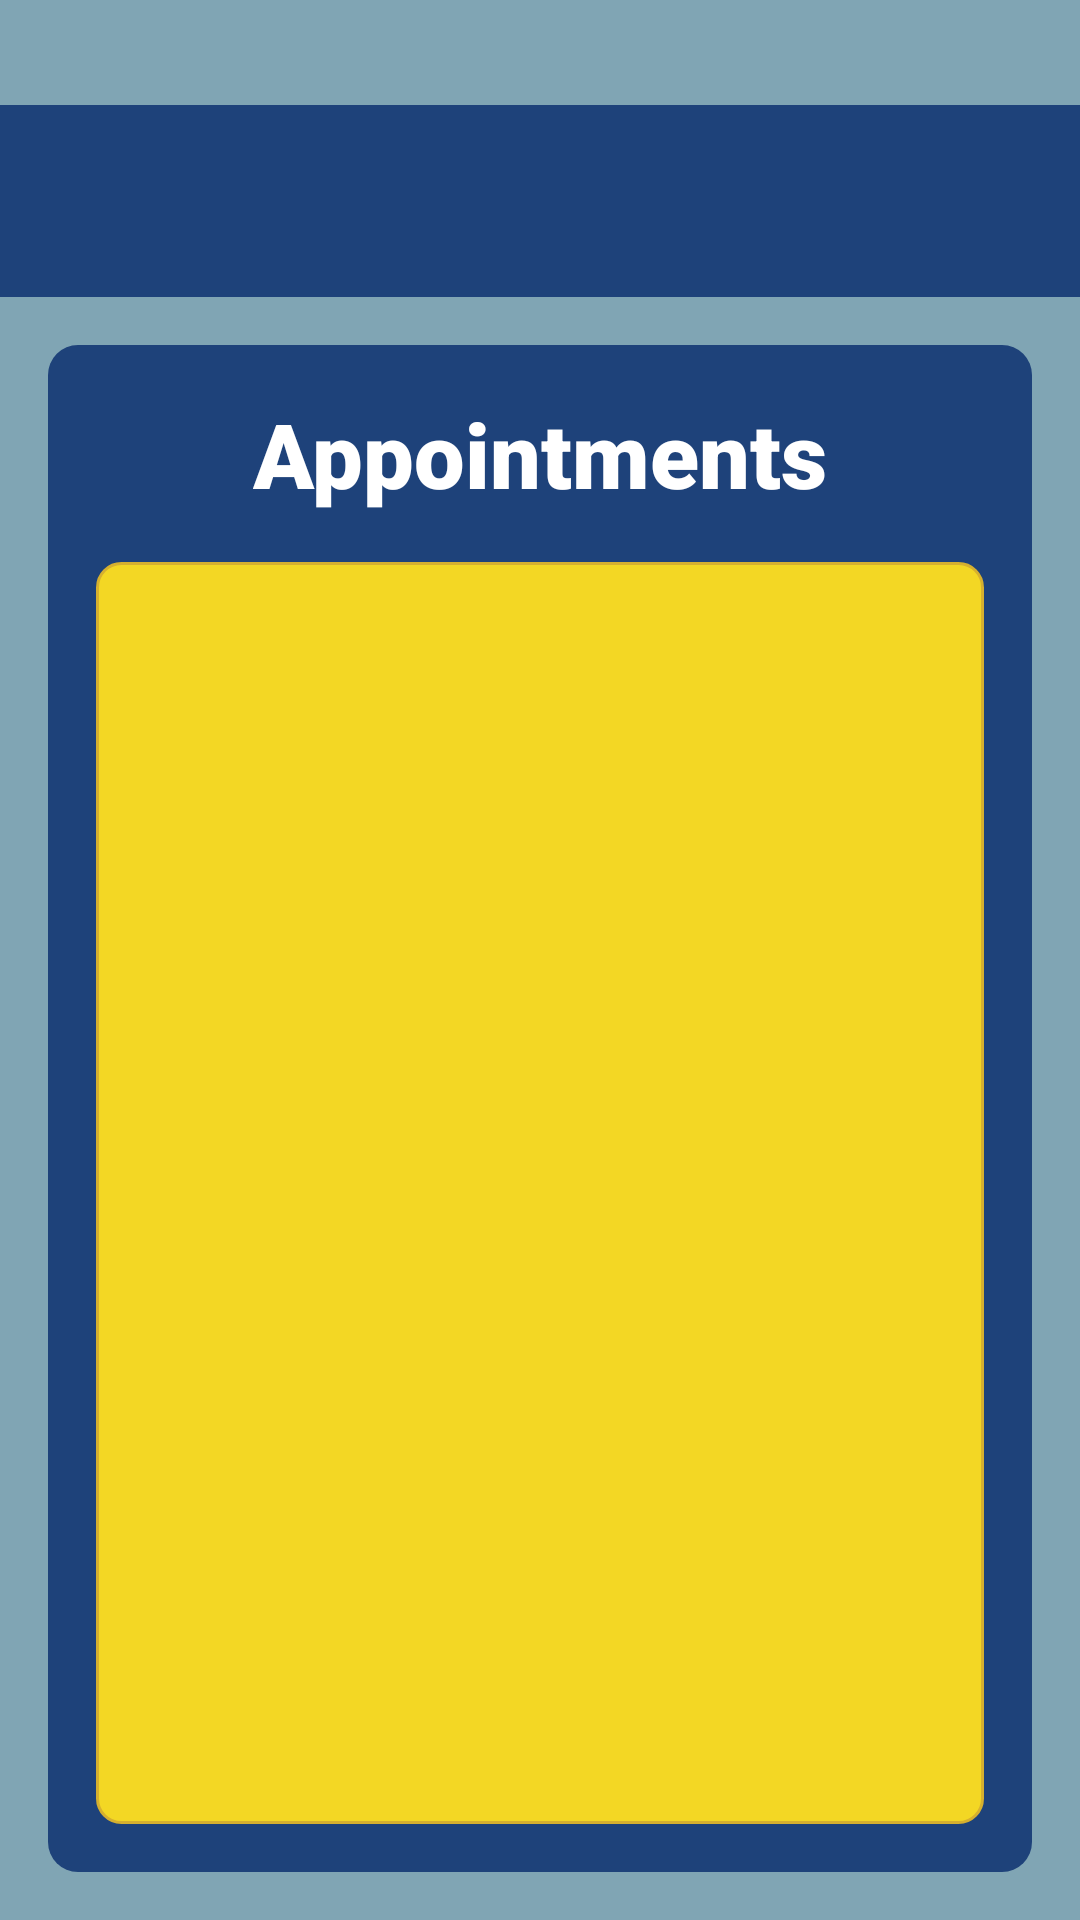

This screen was rendered from an Android layout file. Write that file and the resources it references.
<!-- AndroidManifest.xml: application theme Theme.Sjp_app -->
<!-- res/layout/admin_appointment.xml -->
<?xml version="1.0" encoding="utf-8"?>
<androidx.drawerlayout.widget.DrawerLayout xmlns:android="http://schemas.android.com/apk/res/android"
    xmlns:app="http://schemas.android.com/apk/res-auto"
    xmlns:tools="http://schemas.android.com/tools"
    android:id="@+id/drawer_layout"
    android:layout_width="match_parent"
    android:layout_height="match_parent"
    tools:context=".AdminAppointmentActivity">

    <androidx.constraintlayout.widget.ConstraintLayout
        android:id="@+id/main"
        android:layout_width="match_parent"
        android:layout_height="match_parent">

        
        <View
            android:id="@+id/view"
            android:layout_width="0dp"
            android:layout_height="0dp"
            android:background="@drawable/bg_rec"
            app:layout_constraintBottom_toBottomOf="parent"
            app:layout_constraintEnd_toEndOf="parent"
            app:layout_constraintStart_toStartOf="parent"
            app:layout_constraintTop_toTopOf="parent" />

        
        <androidx.appcompat.widget.Toolbar
            android:id="@+id/toolbar"
            android:layout_width="0dp"
            android:layout_height="?attr/actionBarSize"
            android:layout_marginTop="35dp"
            android:background="#1E427A"
            android:theme="@style/ThemeOverlay.AppCompat.Dark.ActionBar"
            app:layout_constraintEnd_toEndOf="parent"
            app:layout_constraintStart_toStartOf="parent"
            app:layout_constraintTop_toTopOf="parent" />

        
        <View
            android:id="@+id/info_box"
            android:layout_width="0dp"
            android:layout_height="0dp"
            android:layout_margin="16dp"
            android:background="@drawable/box_item"
            app:layout_constraintTop_toBottomOf="@+id/toolbar"
            app:layout_constraintBottom_toBottomOf="parent"
            app:layout_constraintStart_toStartOf="parent"
            app:layout_constraintEnd_toEndOf="parent" />

        
        <TextView
            android:id="@+id/appointment"
            android:layout_width="wrap_content"
            android:layout_height="wrap_content"
            android:layout_marginTop="16dp"
            android:fontFamily="sans-serif-black"
            android:text="Appointments"
            android:textColor="@color/white"
            android:textSize="30sp"
            app:layout_constraintTop_toTopOf="@+id/info_box"
            app:layout_constraintStart_toStartOf="@+id/info_box"
            app:layout_constraintEnd_toEndOf="@+id/info_box" />

        
        <androidx.recyclerview.widget.RecyclerView
            android:id="@+id/recyclerViewUsers"
            android:layout_width="0dp"
            android:layout_height="0dp"
            android:layout_margin="16dp"
            android:background="@drawable/item"
            app:layout_constraintTop_toBottomOf="@+id/appointment"
            app:layout_constraintBottom_toBottomOf="@+id/info_box"
            app:layout_constraintStart_toStartOf="@+id/info_box"
            app:layout_constraintEnd_toEndOf="@+id/info_box" />
            
    </androidx.constraintlayout.widget.ConstraintLayout>

    <com.google.android.material.navigation.NavigationView
        android:id="@+id/navigation_view"
        android:layout_width="wrap_content"
        android:layout_height="match_parent"
        android:layout_gravity="start"
        app:headerLayout="@layout/drawer_a_header"
        app:menu="@menu/admin_drawer_menu" />

</androidx.drawerlayout.widget.DrawerLayout>
<!-- res/layout/drawer_a_header.xml (included above) -->
<?xml version="1.0" encoding="utf-8"?>
<LinearLayout xmlns:android="http://schemas.android.com/apk/res/android"
    android:orientation="vertical"
    android:padding="16dp"
    android:layout_width="match_parent"
    android:layout_height="160dp"
    android:gravity="bottom">

    <TextView
        android:id="@+id/header_username"
        android:layout_width="wrap_content"
        android:layout_height="wrap_content"
        android:text="Welcome, Admin"
        android:textColor="@color/black"
        android:textSize="18sp"
        android:textStyle="bold"/>
</LinearLayout>
<!-- resources referenced by this layout -->
<resources>
  <!-- drawable bg_rec (drawable) -->
  <?xml version="1.0" encoding="utf-8"?>
  <shape xmlns:android="http://schemas.android.com/apk/res/android"
      android:shape="rectangle">
  
  
      <solid android:color="#80A5B4" />
  
  </shape>
  <!-- drawable box_item (drawable) -->
  <?xml version="1.0" encoding="utf-8"?>
  <shape xmlns:android="http://schemas.android.com/apk/res/android"
      android:shape="rectangle">
      <solid android:color="#1E427A" />  
      <corners android:radius="10dp" />
      <padding android:top="8dp" android:bottom="8dp" android:left="8dp" android:right="8dp"/>
  </shape>
  <!-- drawable item (drawable) -->
  <?xml version="1.0" encoding="utf-8"?>
  <shape xmlns:android="http://schemas.android.com/apk/res/android"
      android:shape="rectangle">
      <solid android:color="#F3D724" />  
      <corners android:radius="8dp" />
      <stroke android:width="1dp" android:color="#D6B02F" />
      <padding android:left="8dp" android:right="8dp" android:top="6dp" android:bottom="6dp"/>
  </shape>
  <style name="Theme.Sjp_app" parent="Base.Theme.Sjp_app" />
  <style name="Base.Theme.Sjp_app" parent="Theme.Material3.DayNight.NoActionBar">
          
          
      </style>
  <!-- not gathered from this repository: default colours our renderer supplied (Android Studio template values) -->
  <color name="black">#FF000000</color>
  <color name="white">#FFFFFFFF</color>
</resources>
